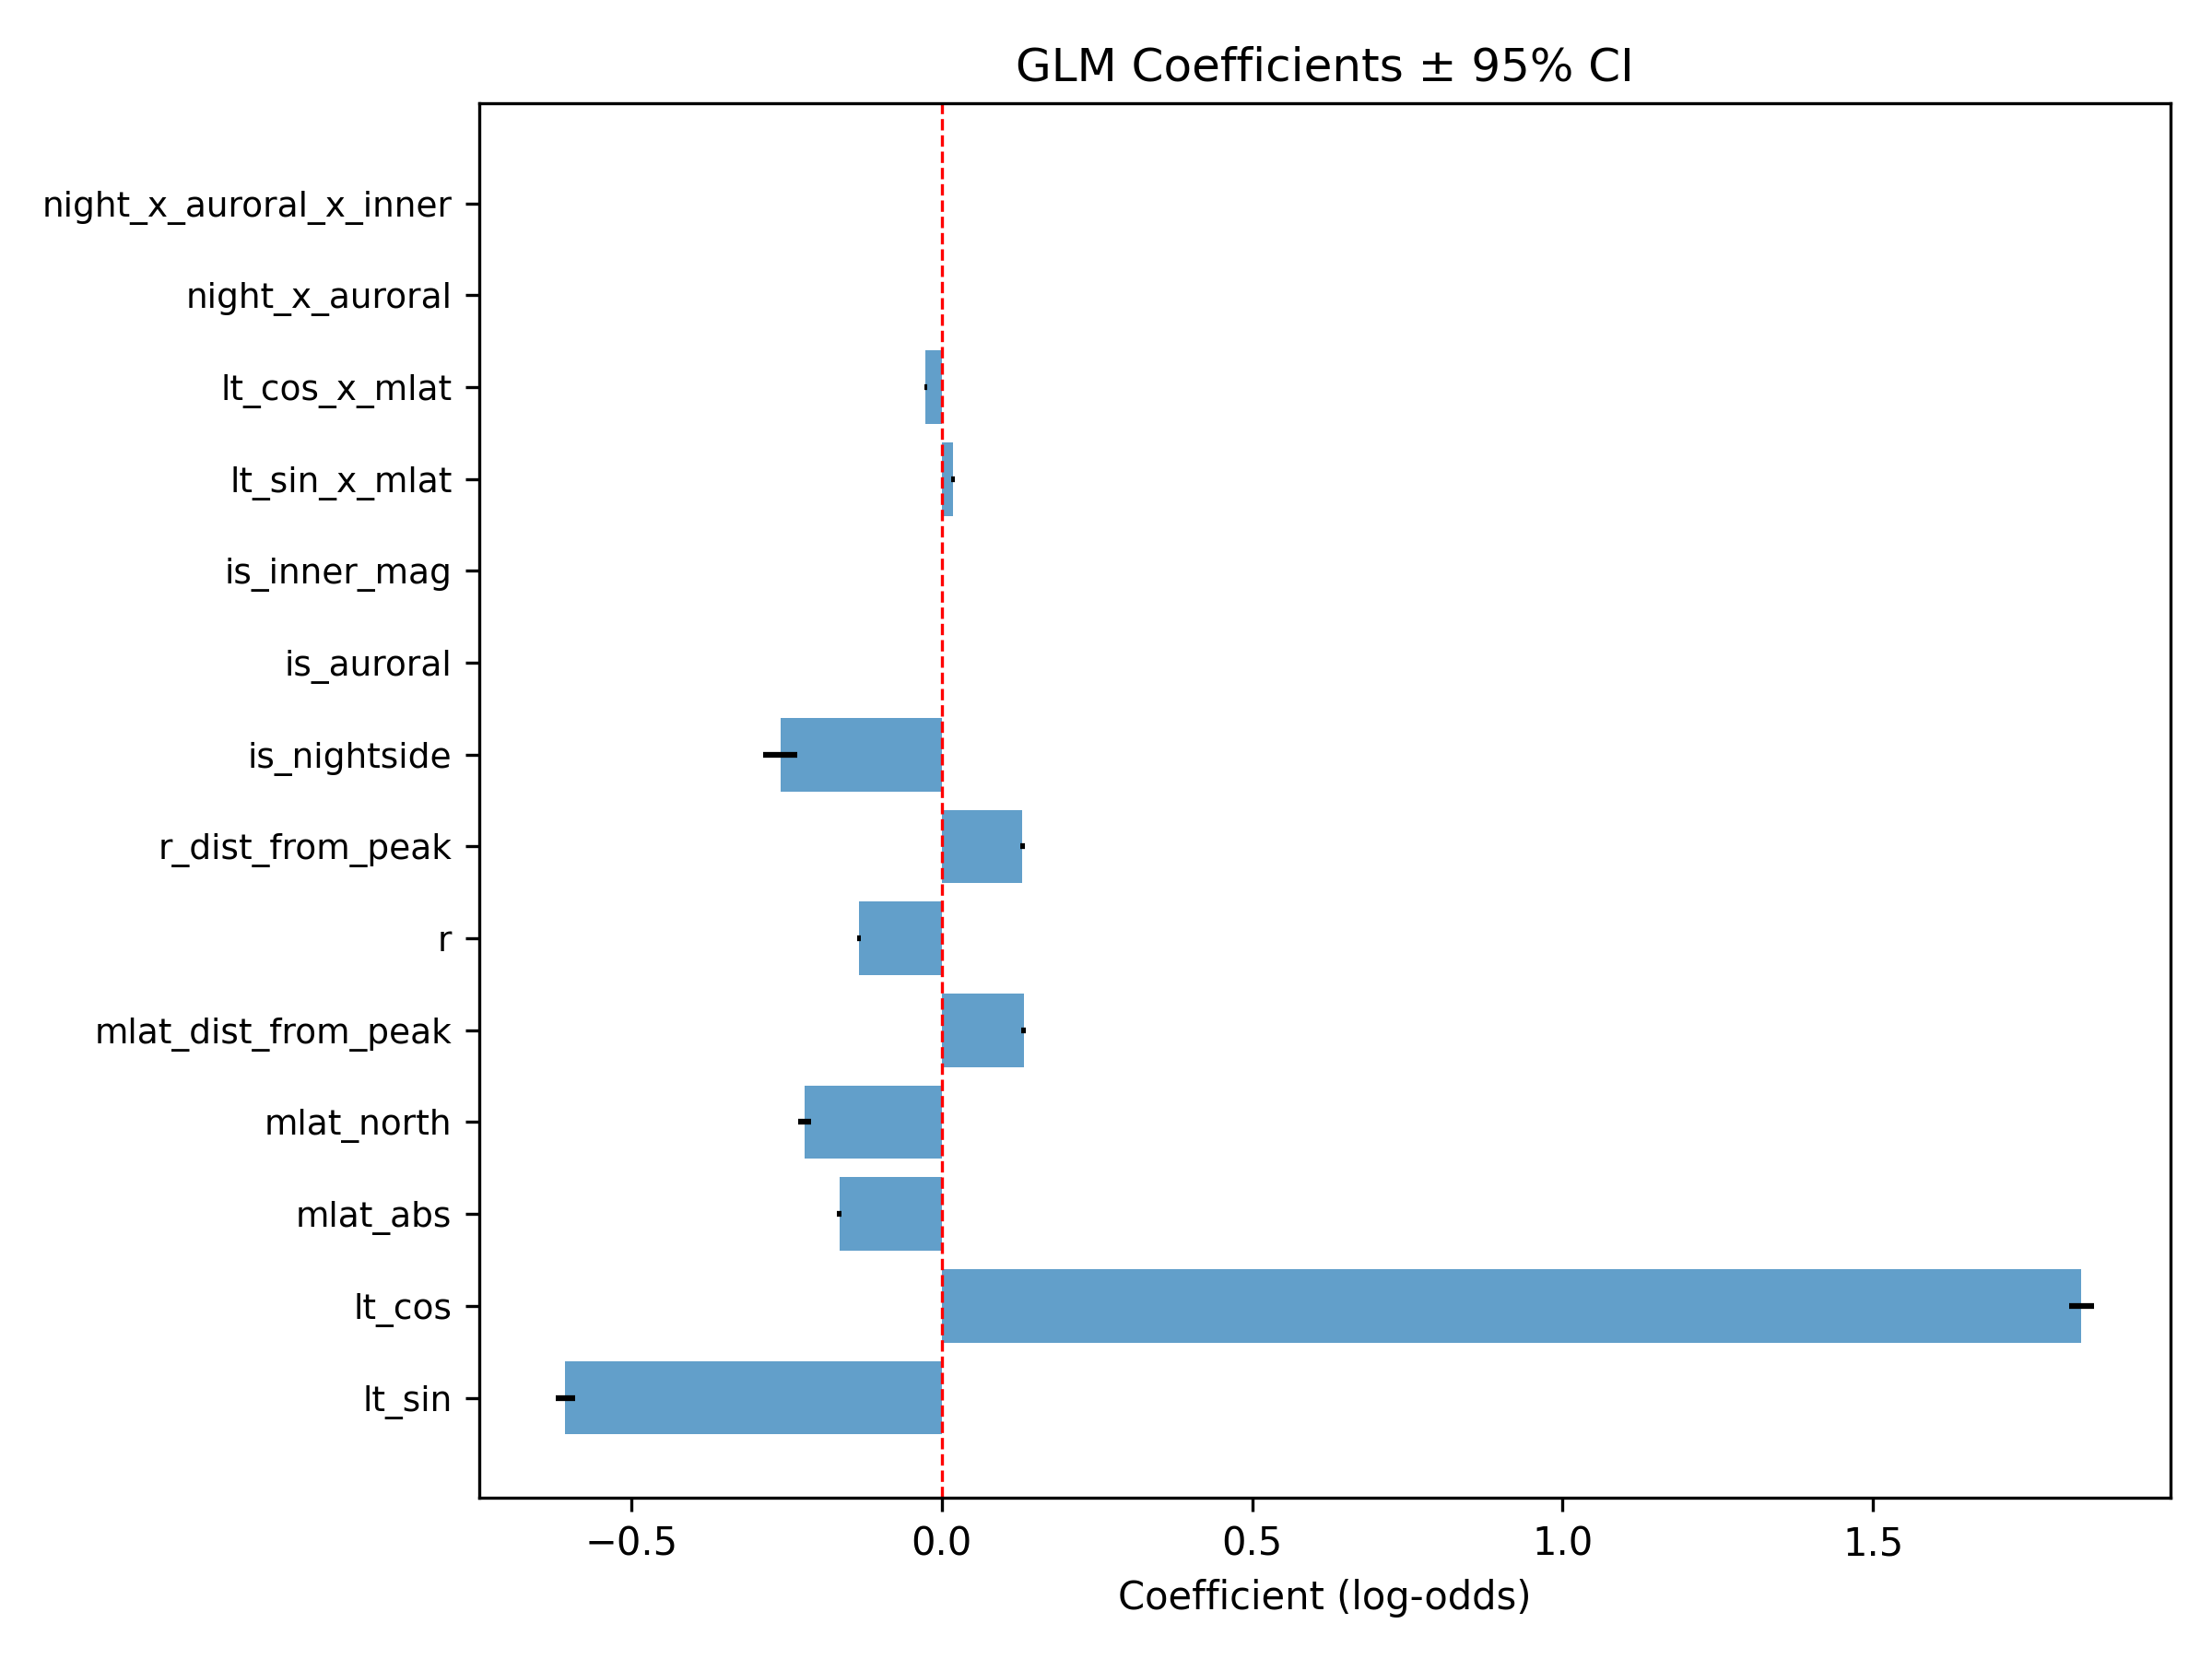

Values plotted in this chart, from the file beside it:
, coef, std_err, z, p_value, odds_ratio, OR_ci_low, OR_ci_high
const, -0.1209, 0.001662, -72.73, 0.0, 0.8862, 0.8833, 0.889
lt_sin, -0.606, 0.007803, -77.66, 0.0, 0.5455, 0.5372, 0.5539
lt_cos, 1.836, 0.01004, 182.7, 0.0, 6.269, 6.146, 6.393
mlat_abs, -0.1649, 0.00198, -83.24, 0.0, 0.848, 0.8447, 0.8513
mlat_north, -0.2206, 0.005439, -40.55, 0.0, 0.8021, 0.7936, 0.8107
mlat_dist_from_peak, 0.1319, 0.001898, 69.47, 0.0, 1.141, 1.137, 1.145
r, -0.1331, 0.001797, -74.06, 0.0, 0.8754, 0.8723, 0.8785
r_dist_from_peak, 0.1304, 0.001825, 71.41, 0.0, 1.139, 1.135, 1.143
is_nightside, -0.2597, 0.01383, -18.77, 1.2643920320958478e-78, 0.7713, 0.7507, 0.7925
is_auroral, 0.0, 0.0, , , 1.0, 1.0, 1.0
is_inner_mag, 0.0, 0.0, , , 1.0, 1.0, 1.0
lt_sin_x_mlat, 0.01805, 0.001422, 12.69, 6.347024284124266e-37, 1.018, 1.015, 1.021
lt_cos_x_mlat, -0.02595, 0.001145, -22.66, 1.0766729608850744e-113, 0.9744, 0.9722, 0.9766
night_x_auroral, 0.0, 0.0, , , 1.0, 1.0, 1.0
night_x_auroral_x_inner, 0.0, 0.0, , , 1.0, 1.0, 1.0
